Photos from the image-classification dataset "Alzhiemer - MRI Scan" in the GitHub repository codewithadityard/Alzheimers-MRI-Classification. Its 2 classes are: mild demented, moderate demented.

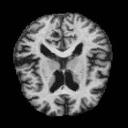
Label: mild demented

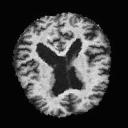
Label: mild demented

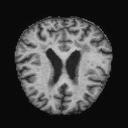
Label: mild demented

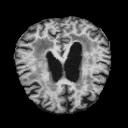
Label: mild demented

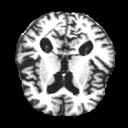
Label: moderate demented

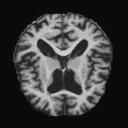
Label: moderate demented
